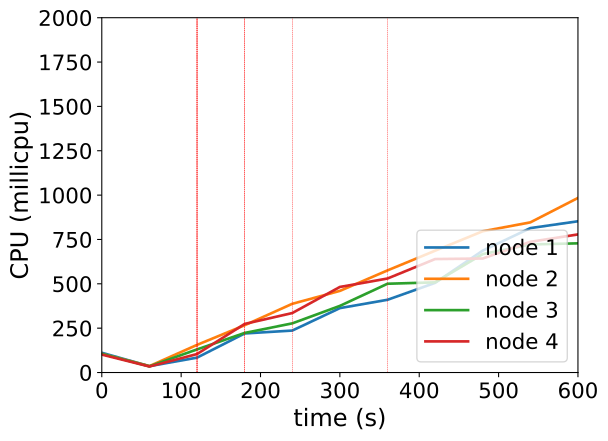

Data behind this chart, as committed beside it:
timestamp, ppgcc-m02_pod_amount, ppgcc-m02_memory, ppgcc-m02_cpu, ppgcc-m03_pod_amount, ppgcc-m03_memory, ppgcc-m03_cpu, ppgcc-m04_pod_amount, ppgcc-m04_memory, ppgcc-m04_cpu, ppgcc-m05_pod_amount, ppgcc-m05_memory, ppgcc-m05_cpu
0, 5, 1046632, 111302951, 5, 1047736, 105308162, 5, 1080840, 105512910, 5, 1053132, 101026801
60, 5, 1046632, 35876602, 5, 1046284, 36257405, 5, 1082160, 34874024, 5, 1053264, 33947039
120, 5, 1052044, 83931166, 5, 1057240, 155779701, 5, 1092324, 130297830, 5, 1058544, 104141689
180, 7, 1079896, 220204576, 3, 1037968, 266521466, 3, 1071336, 223109370, 7, 1088244, 273905375
240, 8, 1098244, 236487005, 3, 1040740, 387340743, 4, 1084008, 277091037, 5, 1070556, 335210413
300, 9, 1116988, 363084900, 3, 1043776, 460128390, 4, 1087836, 375586920, 4, 1060656, 482317004
360, 9, 1122400, 409982810, 3, 1044832, 575630506, 4, 1091400, 500394359, 4, 1063164, 529871562
420, 10, 1139956, 505516816, 3, 1047340, 686648163, 4, 1091532, 508296595, 3, 1049436, 639602063
480, 10, 1144576, 687069069, 3, 1048000, 796373656, 4, 1092720, 667502092, 3, 1048776, 642629133
540, 10, 1144444, 814045104, 3, 1049584, 846321136, 4, 1095624, 721963157, 3, 1051812, 736864742
600, 10, 1146952, 852604991, 3, 1052752, 984122509, 4, 1096416, 728255368, 3, 1050624, 778445452
